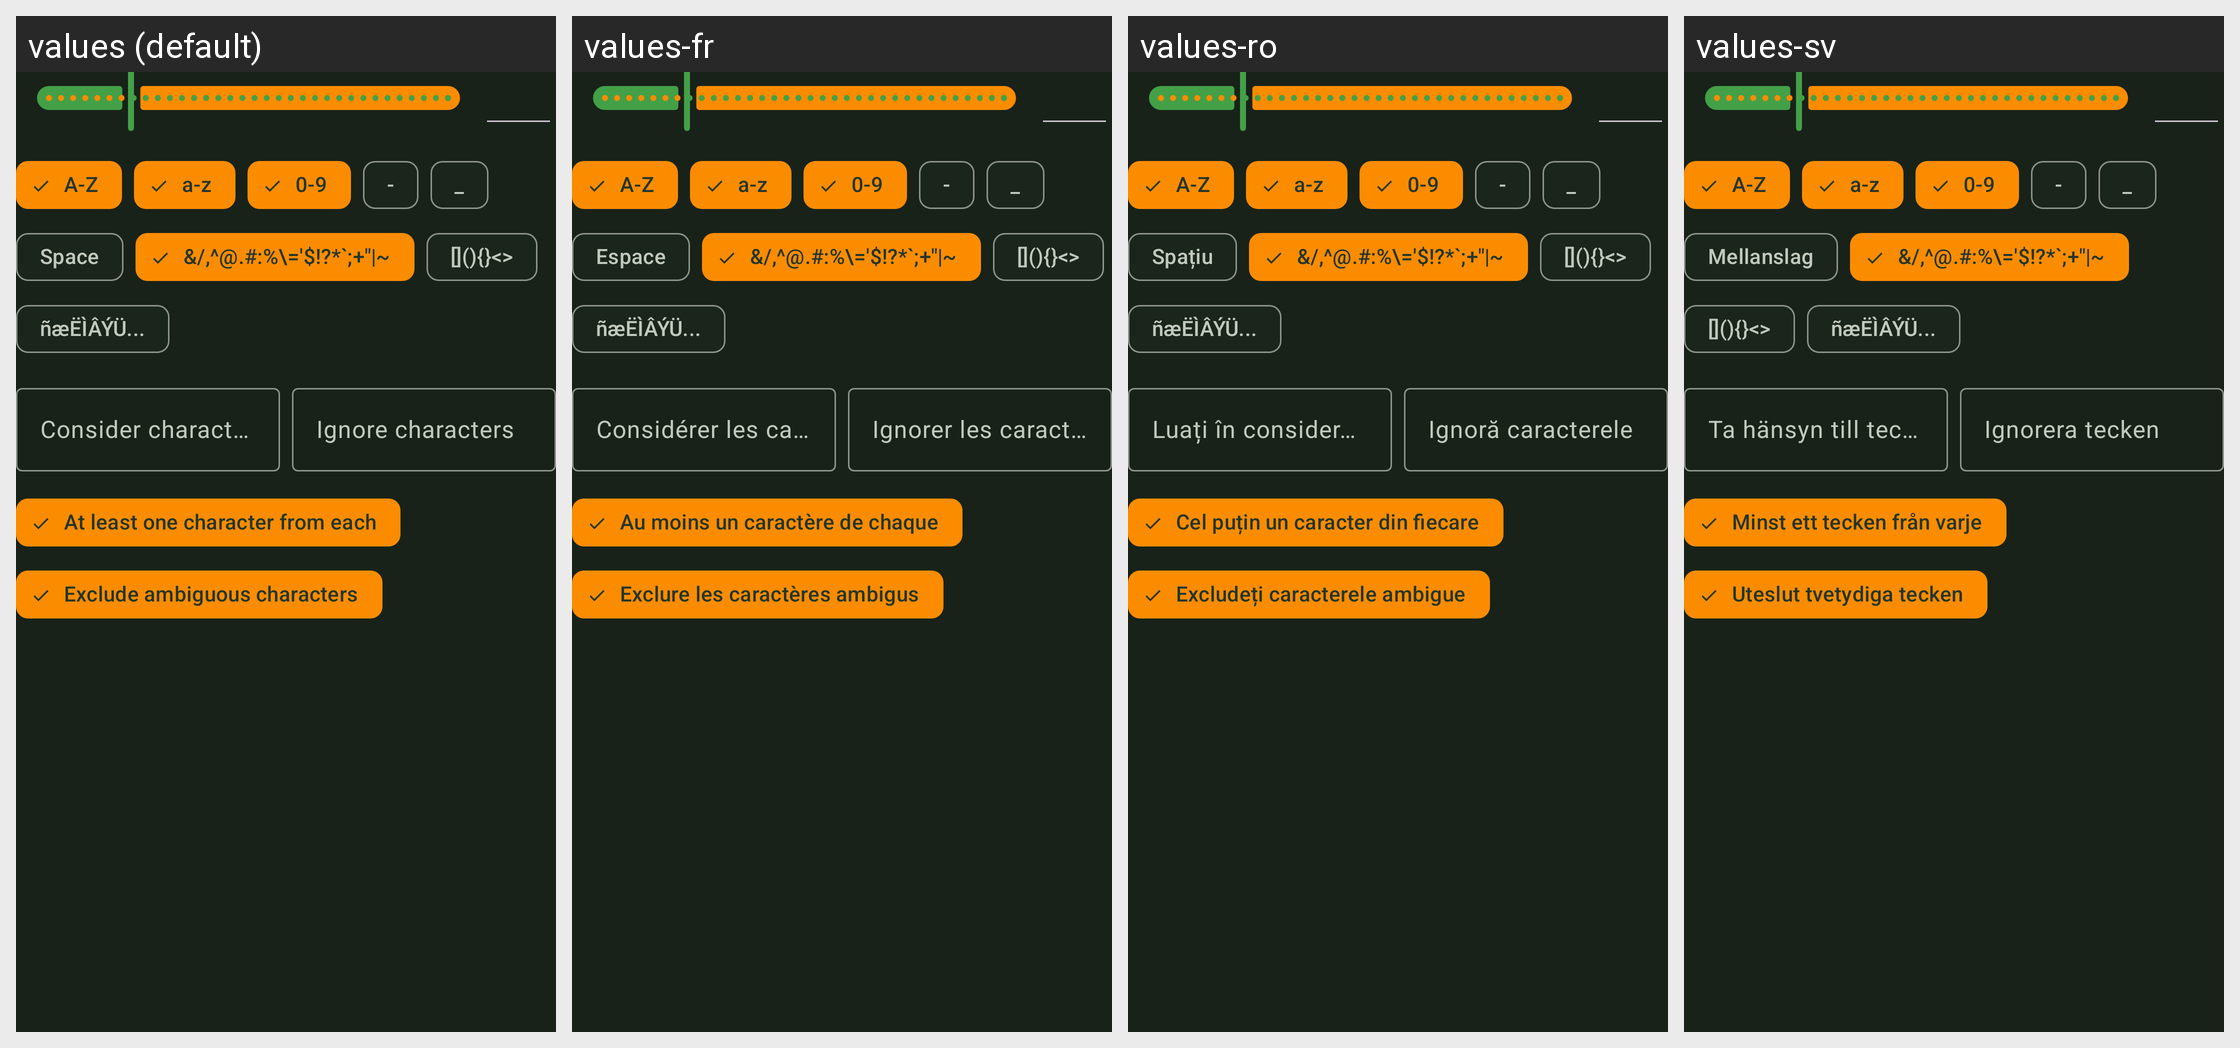

The same Android screen rendered under several of its app's locales, left to right. List the strings drawn on it with the default value and each locale's translation.
Android screen res/layout/view_password_conditions.xml rendered under 4 locales, left to right: values (default), values-fr, values-ro, values-sv. Device: Nexus 5 (rendered at 1080×1920; each locale shown at half size, 540×960, under a caption strip naming it); theme KeepassDXStyle.Night.
Other locales in the repository, not shown: values-ar, values-az, values-be, values-bg, values-bn, values-bn-rBD, values-ca, values-ckb, values-cs, values-da, values-de, values-el, values-en-rGB, values-eo, values-es, values-et, values-eu, values-fa, values-fi, values-fil, values-gl, values-hi, values-hr, values-hu, values-id, values-in, values-it, values-iw, values-ja, values-jv, values-kk, values-ko, values-lt, values-lv, values-mk, values-ml, values-mr, values-my, values-nb, values-nb-rNO, values-ne, values-nl, values-nn, values-or, values-pa, values-pl, values-pt, values-pt-rBR, values-pt-rPT, values-ru, values-sk, values-sl, values-sq, values-sr, values-ta, values-te, values-th, values-tok, values-tr, values-tt, values-uk, values-ur, values-uz, values-vi, values-zh-rCN, values-zh-rTW.
Strings drawn on this screen, with the default value and each locale's value (text and hints the layout hard-codes, and strings that could not be matched under every locale, appear in the picture but are not listed):

visual_uppercase
  values: A-Z
  values-fr: A-Z  [not translated; the default value is used]
  values-ro: A-Z  [not translated; the default value is used]
  values-sv: A-Z  [not translated; the default value is used]

visual_lowercase
  values: a-z
  values-fr: a-z  [not translated; the default value is used]
  values-ro: a-z  [not translated; the default value is used]
  values-sv: a-z  [not translated; the default value is used]

visual_digits
  values: 0-9
  values-fr: 0-9  [not translated; the default value is used]
  values-ro: 0-9  [not translated; the default value is used]
  values-sv: 0-9  [not translated; the default value is used]

visual_minus
  values: -
  values-fr: -  [not translated; the default value is used]
  values-ro: -  [not translated; the default value is used]
  values-sv: -  [not translated; the default value is used]

visual_underline
  values: _
  values-fr: _  [not translated; the default value is used]
  values-ro: _  [not translated; the default value is used]
  values-sv: _  [not translated; the default value is used]

space
  values: Space
  values-fr: Espace
  values-ro: Spațiu
  values-sv: Mellanslag

visual_special
  values: &/,^@.#:%\='$!?*`;+"|~
  values-fr: &/,^@.#:%\='$!?*`;+"|~  [not translated; the default value is used]
  values-ro: &/,^@.#:%\='$!?*`;+"|~  [not translated; the default value is used]
  values-sv: &/,^@.#:%\='$!?*`;+"|~  [not translated; the default value is used]

visual_brackets
  values: [](){}<>
  values-fr: [](){}<>  [not translated; the default value is used]
  values-ro: [](){}<>  [not translated; the default value is used]
  values-sv: [](){}<>  [not translated; the default value is used]

visual_extended
  values: ñæËÌÂÝÜ...
  values-fr: ñæËÌÂÝÜ...  [not translated; the default value is used]
  values-ro: ñæËÌÂÝÜ...  [not translated; the default value is used]
  values-sv: ñæËÌÂÝÜ...  [not translated; the default value is used]

consider_chars_filter
  values: Consider characters
  values-fr: Considérer les caractères
  values-ro: Luați în considerare caracterele
  values-sv: Ta hänsyn till tecken

ignore_chars_filter
  values: Ignore characters
  values-fr: Ignorer les caractères
  values-ro: Ignoră caracterele
  values-sv: Ignorera tecken

at_least_one_char
  values: At least one character from each
  values-fr: Au moins un caractère de chaque
  values-ro: Cel puțin un caracter din fiecare
  values-sv: Minst ett tecken från varje

exclude_ambiguous_chars
  values: Exclude ambiguous characters
  values-fr: Exclure les caractères ambigus
  values-ro: Excludeți caracterele ambigue
  values-sv: Uteslut tvetydiga tecken
